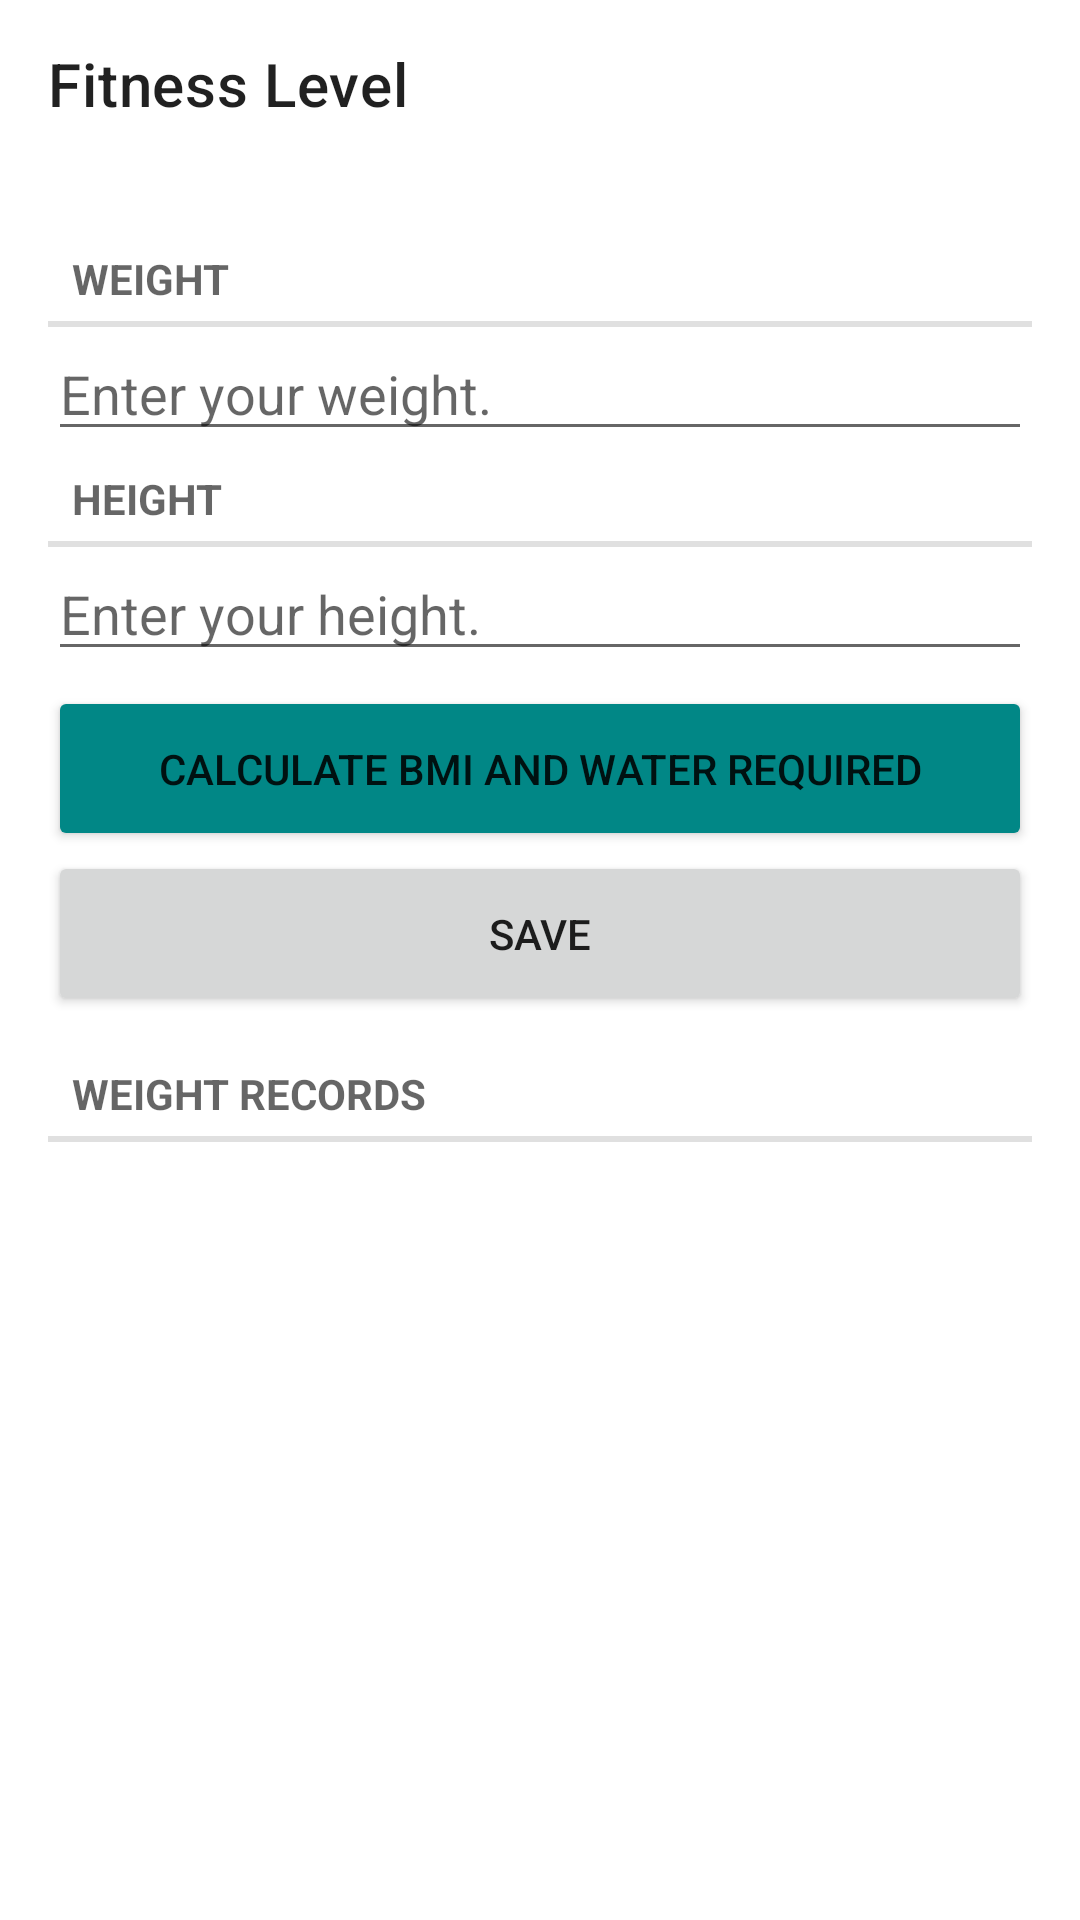

This screen was rendered from an Android layout file. Write that file and the resources it references.
<!-- AndroidManifest.xml: application theme Theme.FitnessApp -->
<!-- res/layout/activity_fitness_level.xml -->
<?xml version="1.0" encoding="utf-8"?>
<ScrollView xmlns:android="http://schemas.android.com/apk/res/android"
    xmlns:app="http://schemas.android.com/apk/res-auto"
    xmlns:tools="http://schemas.android.com/tools"
    android:layout_width="match_parent"
    android:layout_height="match_parent"
    tools:context=".ui.activity.FitnessLevelActivity">

    <LinearLayout xmlns:android="http://schemas.android.com/apk/res/android"
        xmlns:tools="http://schemas.android.com/tools"
        android:id="@+id/activity_main"
        android:layout_width="match_parent"
        android:layout_height="match_parent"
        android:orientation="vertical">

        <androidx.appcompat.widget.Toolbar
            android:id="@+id/toolbar"
            android:layout_width="match_parent"
            android:layout_height="wrap_content"
            app:title="Fitness Level" />

        <View
            android:id="@+id/shadow_view"
            android:layout_width="match_parent"
            android:layout_height="5dp"
            android:background="@drawable/drop_shadow" />

        <LinearLayout
            android:layout_width="match_parent"
            android:layout_height="wrap_content"
            android:layout_margin="16dp"
            android:orientation="vertical">

            <TextView
                style="?android:listSeparatorTextViewStyle"
                android:layout_width="match_parent"
                android:layout_height="wrap_content"
                android:text="@string/weight_label"
                android:textStyle="bold"/>

            <EditText
                android:id="@+id/weight"
                android:layout_width="match_parent"
                android:layout_height="wrap_content"
                android:hint="@string/weight_hint"
                android:inputType="number|numberDecimal" />

            <TextView
                style="?android:listSeparatorTextViewStyle"
                android:layout_width="match_parent"
                android:layout_height="wrap_content"
                android:text="@string/height_label"
                android:textStyle="bold"/>

            <EditText
                android:id="@+id/height"
                android:layout_width="match_parent"
                android:layout_height="wrap_content"
                android:hint="@string/height_hint"
                android:inputType="number|numberDecimal" />

            <Button
                android:id="@+id/calculateBMIAndWaterRequired"
                android:layout_width="match_parent"
                android:layout_height="55dp"
                android:layout_marginTop="5dp"
                android:backgroundTint="@color/teal_700"
                android:text="Calculate BMI and Water Required" />

            <Button
                android:id="@+id/save_weight_record"
                android:layout_width="match_parent"
                android:layout_height="55dp"
                android:onClick="addRecord"
                android:text="Save" />

            <TextView
                style="?android:listSeparatorTextViewStyle"
                android:layout_width="match_parent"
                android:layout_height="wrap_content"
                android:layout_marginTop="10dp"
                android:text="Weight records"
                android:textStyle="bold"/>

            <TextView
                android:id="@+id/text_view_data"
                android:layout_width="wrap_content"
                android:layout_height="wrap_content"
                android:textSize="18sp" />

        </LinearLayout>

    </LinearLayout>

</ScrollView>
<!-- resources referenced by this layout -->
<resources>
  <color name="teal_700">#FF018786</color>
  <string name="height_hint">Enter your height.</string>
  <string name="height_label">Height</string>
  <string name="weight_hint">Enter your weight.</string>
  <string name="weight_label">Weight</string>
  <style name="Theme.FitnessApp" parent="Theme.MaterialComponents.DayNight.NoActionBar">
          
          <item name="colorPrimary">@color/purple_500</item>
          <item name="colorPrimaryVariant">@color/purple_700</item>
          <item name="colorOnPrimary">@color/white</item>
          
          <item name="colorSecondary">@color/teal_200</item>
          <item name="colorSecondaryVariant">@color/teal_700</item>
          <item name="colorOnSecondary">@color/black</item>
          <item name="colorControlHighlight">@color/gainsboro</item>
          
          <item name="android:datePickerStyle">@style/DatePickerDialogTheme</item>
          <item name="android:datePickerDialogTheme">@style/DatePickerDialogTheme</item>
      </style>
  <color name="purple_500">#FF6200EE</color>
  <color name="purple_700">#FF3700B3</color>
  <color name="white">#FFFFFFFF</color>
  <color name="teal_200">#FF03DAC5</color>
  <color name="black">#FF000000</color>
  <color name="gainsboro">#DCDCDC</color>
  <style name="DatePickerDialogTheme" parent="ThemeOverlay.MaterialComponents.Dialog">
          <item name="colorAccent">@color/teal_200</item>
          <item name="android:windowMinWidthMajor">@android:dimen/dialog_min_width_major</item>
          <item name="android:windowMinWidthMinor">@android:dimen/dialog_min_width_minor</item>
          <item name="android:buttonBarPositiveButtonStyle">@style/DatePickerButtonStyle</item>
          <item name="android:buttonBarNegativeButtonStyle">@style/DatePickerButtonStyle</item>
      </style>
  <style name="DatePickerButtonStyle" parent="Base.Widget.AppCompat.Button.Borderless">
          <item name="android:textColor">@color/teal_200</item>
          <item name="android:backgroundTint">@android:color/transparent</item>
      </style>
</resources>
